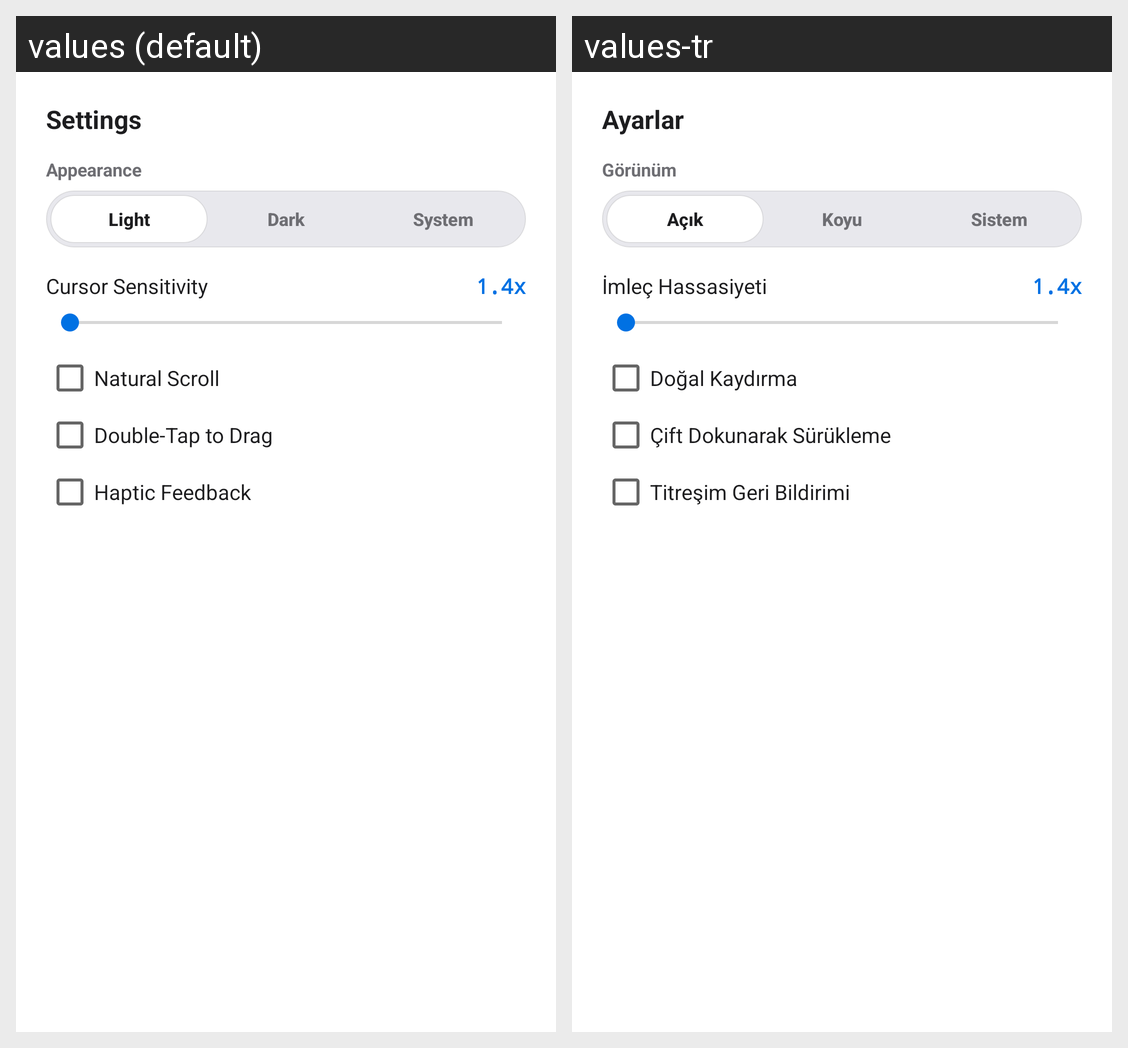

Strings drawn on this Android screen and how each of the app's shown locales translates them:
Android screen res/layout/dialog_settings.xml rendered under 2 locales, left to right: values (default), values-tr. Device: Nexus 5 (rendered at 1080×1920; each locale shown at half size, 540×960, under a caption strip naming it); theme Theme.RemotePCPlus.
Strings drawn on this screen, with the default value and each locale's value (text and hints the layout hard-codes, and strings that could not be matched under every locale, appear in the picture but are not listed):

settings
  values: Settings
  values-tr: Ayarlar

appearance
  values: Appearance
  values-tr: Görünüm

theme_light
  values: Light
  values-tr: Açık

theme_dark
  values: Dark
  values-tr: Koyu

theme_system
  values: System
  values-tr: Sistem

sensitivity
  values: Cursor Sensitivity
  values-tr: İmleç Hassasiyeti

natural_scroll
  values: Natural Scroll
  values-tr: Doğal Kaydırma

double_tap_drag
  values: Double-Tap to Drag
  values-tr: Çift Dokunarak Sürükleme

haptics
  values: Haptic Feedback
  values-tr: Titreşim Geri Bildirimi
